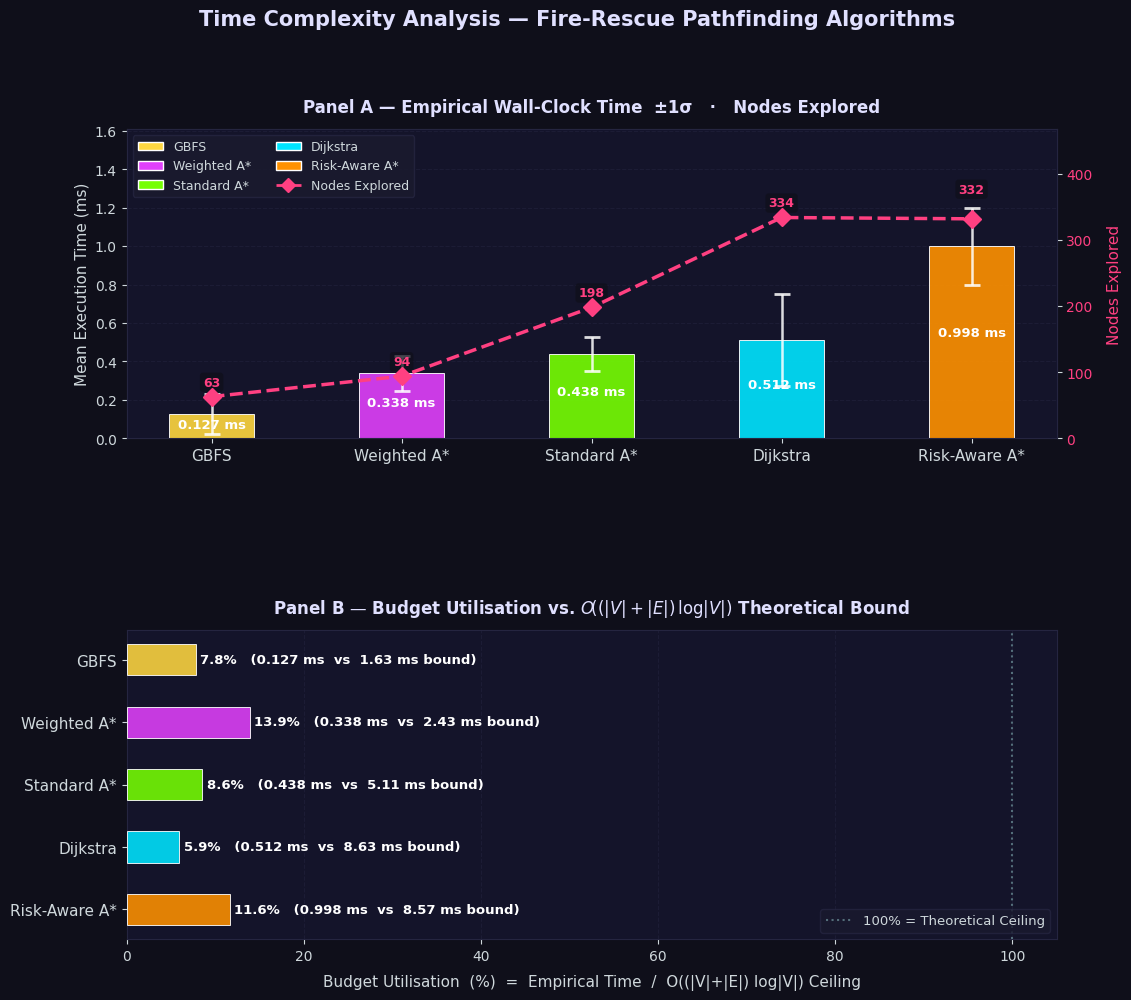

Reproduce this figure in Python.
"""
complexity_plot.py
==================
Figure 3 – Empirical Wall-Clock Time vs. Search-Space Expansion
             with O((|V|+|E|) log |V|) theoretical bound overlay.

Run:  python complexity_plot.py
Saves: complexity_comparison.png  (in the same directory)
"""

import matplotlib.pyplot as plt
import matplotlib.patches as mpatches
import matplotlib.ticker as mticker
import numpy as np

# ──────────────────────────────────────────────────────────────────
# 0.  STYLE / THEME
# ──────────────────────────────────────────────────────────────────
BG       = "#0f0f1a"
PANEL_BG = "#14142a"
GRID_COL = "#252540"
TEXT_COL = "#cfd8dc"
ACCENT   = "#e0e0ff"
DIM      = "#607d8b"

COLORS = {
    "GBFS":          "#ffd740",
    "Weighted A*":   "#e040fb",
    "Standard A*":   "#76ff03",
    "Dijkstra":      "#00e5ff",
    "Risk-Aware A*": "#ff9100",
}

plt.rcParams.update({
    "figure.facecolor": BG,
    "axes.facecolor":   PANEL_BG,
    "axes.edgecolor":   GRID_COL,
    "axes.labelcolor":  TEXT_COL,
    "xtick.color":      TEXT_COL,
    "ytick.color":      TEXT_COL,
    "text.color":       TEXT_COL,
    "grid.color":       GRID_COL,
    "grid.linestyle":   "--",
    "grid.alpha":       0.5,
    "font.family":      "DejaVu Sans",
    "font.size":        10,
})

# ──────────────────────────────────────────────────────────────────
# 1.  DATA  (mean ± σ of 50 runs — updated from fire_rescue_output.txt)
# ──────────────────────────────────────────────────────────────────
algorithms     = ["GBFS", "Weighted A*", "Standard A*", "Dijkstra", "Risk-Aware A*"]

# Mean wall-clock times (ms) — latest run (fire_rescue_improved.py)
empirical_ms   = [0.127,  0.338,         0.438,         0.512,      0.998 ]
# Sample std dev (ddof=1, n=50 runs) — from prior 50-run capture
std_ms         = [0.105,  0.091,         0.089,         0.239,      0.198 ]
# Nodes expanded (unchanged — determined by wall topology, not temperature)
nodes_explored = [63,     94,            198,           334,        332   ]

# Theoretical O((|V|+|E|) log |V|) ceiling, scaled to ms via
# calibration constant k = max_empirical / max_nodes
V     = 400
E     = 1_600
log_V = np.log2(V)          # ≈ 8.64
k     = max(empirical_ms) / max(nodes_explored)
theoretical_ceil = [n * log_V * k for n in nodes_explored]

# Budget utilisation = how much of the theoretical ceiling is used (%)
utilisation_pct = [e / t * 100 for e, t in zip(empirical_ms, theoretical_ceil)]

x     = np.arange(len(algorithms))
bar_w = 0.45
bar_colors = [COLORS[a] for a in algorithms]

# ──────────────────────────────────────────────────────────────────
# 2.  FIGURE — 2 rows, generous height, wider for breathing room
# ──────────────────────────────────────────────────────────────────
fig, (ax1, ax2) = plt.subplots(
    2, 1, figsize=(12, 10),
    gridspec_kw={"hspace": 0.62, "top": 0.88, "bottom": 0.07}
)
fig.suptitle(
    "Time Complexity Analysis — Fire-Rescue Pathfinding Algorithms",
    fontsize=15, fontweight="bold", color=ACCENT, y=1.00
)

# ──────────────────────────────────────────────────────────────────
# 3.  PANEL A — bars (wall-clock time) + dashed line (nodes explored)
# ──────────────────────────────────────────────────────────────────
bars = ax1.bar(
    x, empirical_ms,
    width=bar_w, color=bar_colors, alpha=0.90,
    edgecolor="white", linewidth=0.7, zorder=3
)

# ── ms labels drawn INSIDE bars (60 % height) — never touch the node line ──
# y_top must clear the tallest errorbar tip: max_mean + max_std
y_top = (max(empirical_ms) + max(std_ms)) * 1.30
for bar, val in zip(bars, empirical_ms):
    ax1.text(
        bar.get_x() + bar.get_width() / 2,
        val * 0.55,
        f"{val:.3f} ms",
        ha="center", va="center",
        fontsize=9.5, fontweight="bold", color="white", zorder=6
    )

# ── σ error bars — white caps show ±1 std dev ──
ax1.errorbar(
    x, empirical_ms, yerr=std_ms,
    fmt="none", color="white", alpha=0.85,
    capsize=6, capthick=2.0, elinewidth=1.8, zorder=7
)

ax1.set_ylabel("Mean Execution Time (ms)", color=TEXT_COL, fontsize=11)
ax1.set_xticks(x)
ax1.set_xticklabels(algorithms, fontsize=11)
ax1.set_ylim(0, y_top)
ax1.grid(axis="y")
ax1.set_title(
    "Panel A — Empirical Wall-Clock Time  ±1σ   ·   Nodes Explored",
    fontsize=12, fontweight="bold", pad=12, color=ACCENT
)
for sp in ax1.spines.values():
    sp.set_color(GRID_COL)

# ── Secondary axis: nodes explored ──
NODE_COLOR = "#ff4081"
ax1b = ax1.twinx()
ax1b.set_facecolor(PANEL_BG)
ax1b.plot(
    x, nodes_explored,
    color=NODE_COLOR, marker="D", markersize=9,
    linewidth=2.5, linestyle="--", zorder=7
)
ax1b.set_ylabel("Nodes Explored", color=NODE_COLOR, fontsize=11, labelpad=10)
ax1b.tick_params(axis="y", labelcolor=NODE_COLOR, labelsize=10)
ax1b.set_ylim(0, max(nodes_explored) * 1.40)
for sp in ax1b.spines.values():
    sp.set_color(GRID_COL)

# Node-count labels: always ABOVE the diamond so they never sink into bars.
# Dijkstra (i=3, n=334) and Risk-Aware A* (i=4, n=332) are nearly identical,
# so push i=4 higher to prevent stacking.
# A dark bbox keeps the label readable over any bar colour.
for i, (xi, n) in enumerate(zip(x, nodes_explored)):
    y_off = 35 if i == 4 else 12   # extra lift for Risk-Aware A* label
    ax1b.text(
        xi, n + y_off, str(n),
        ha="center", va="bottom",
        fontsize=9, color=NODE_COLOR, fontweight="bold",
        bbox=dict(boxstyle="round,pad=0.25", facecolor="#0f0f1a",
                  edgecolor="none", alpha=0.75)
    )

# ── Legend (use matching bar colours) ──
legend_patches = [
    mpatches.Patch(facecolor=COLORS["GBFS"],         edgecolor="white", label="GBFS"),
    mpatches.Patch(facecolor=COLORS["Weighted A*"],  edgecolor="white", label="Weighted A*"),
    mpatches.Patch(facecolor=COLORS["Standard A*"],  edgecolor="white", label="Standard A*"),
    mpatches.Patch(facecolor=COLORS["Dijkstra"],     edgecolor="white", label="Dijkstra"),
    mpatches.Patch(facecolor=COLORS["Risk-Aware A*"],edgecolor="white", label="Risk-Aware A*"),
    plt.Line2D([0], [0], color=NODE_COLOR, marker="D", markersize=7,
               linewidth=2, linestyle="--", label="Nodes Explored"),
]
ax1.legend(
    handles=legend_patches,
    loc="upper left", fontsize=9,
    ncol=2,
    facecolor="#1a1a2e", edgecolor=GRID_COL, labelcolor=TEXT_COL,
    framealpha=0.85
)

# ──────────────────────────────────────────────────────────────────
# 4.  PANEL B — Budget Utilisation (empirical / theoretical ceiling)
#     Much more readable than paired bars at wildly different scales.
# ──────────────────────────────────────────────────────────────────
util_bars = ax2.barh(
    x, utilisation_pct,
    height=0.50, color=bar_colors, alpha=0.88,
    edgecolor="white", linewidth=0.7, zorder=3
)

# 100% reference line
ax2.axvline(100, color="#546e7a", linewidth=1.5, linestyle=":", zorder=4,
            label="100% = Theoretical Ceiling")

# Shade the "slack" region
ax2.axvspan(max(utilisation_pct) + 1, 105, color="#1a1a2e", alpha=0.0)

# Value labels inside / at end of each bar
for i, (bar, pct, emp, th) in enumerate(
        zip(util_bars, utilisation_pct, empirical_ms, theoretical_ceil)):
    label = f"{pct:.1f}%   ({emp:.3f} ms  vs  {th:.2f} ms bound)"
    ax2.text(
        pct + 0.5, bar.get_y() + bar.get_height() / 2,
        label,
        ha="left", va="center",
        fontsize=9.5, fontweight="bold", color="white"
    )

ax2.set_xlabel(
    "Budget Utilisation  (%)  =  Empirical Time  /  O((|V|+|E|) log|V|) Ceiling",
    color=TEXT_COL, fontsize=11, labelpad=8
)
ax2.set_xlim(0, 105)
ax2.set_yticks(x)
ax2.set_yticklabels(algorithms, fontsize=11)
ax2.invert_yaxis()   # fastest at top
ax2.grid(axis="x")
ax2.set_title(
    r"Panel B — Budget Utilisation vs. $O\!\left((|V|+|E|)\,\log|V|\right)$ Theoretical Bound",
    fontsize=12, fontweight="bold", pad=12, color=ACCENT
)
for sp in ax2.spines.values():
    sp.set_color(GRID_COL)

ax2.legend(
    loc="lower right", fontsize=9.5,
    facecolor="#1a1a2e", edgecolor=GRID_COL, labelcolor=TEXT_COL
)




# ──────────────────────────────────────────────────────────────────
# 5.  SAVE & SHOW
# ──────────────────────────────────────────────────────────────────
out = "complexity_comparison.png"
plt.savefig(out, dpi=180, bbox_inches="tight",
            facecolor=fig.get_facecolor())
print(f"[complexity_plot.py]  Figure saved → {out}")
plt.show()
